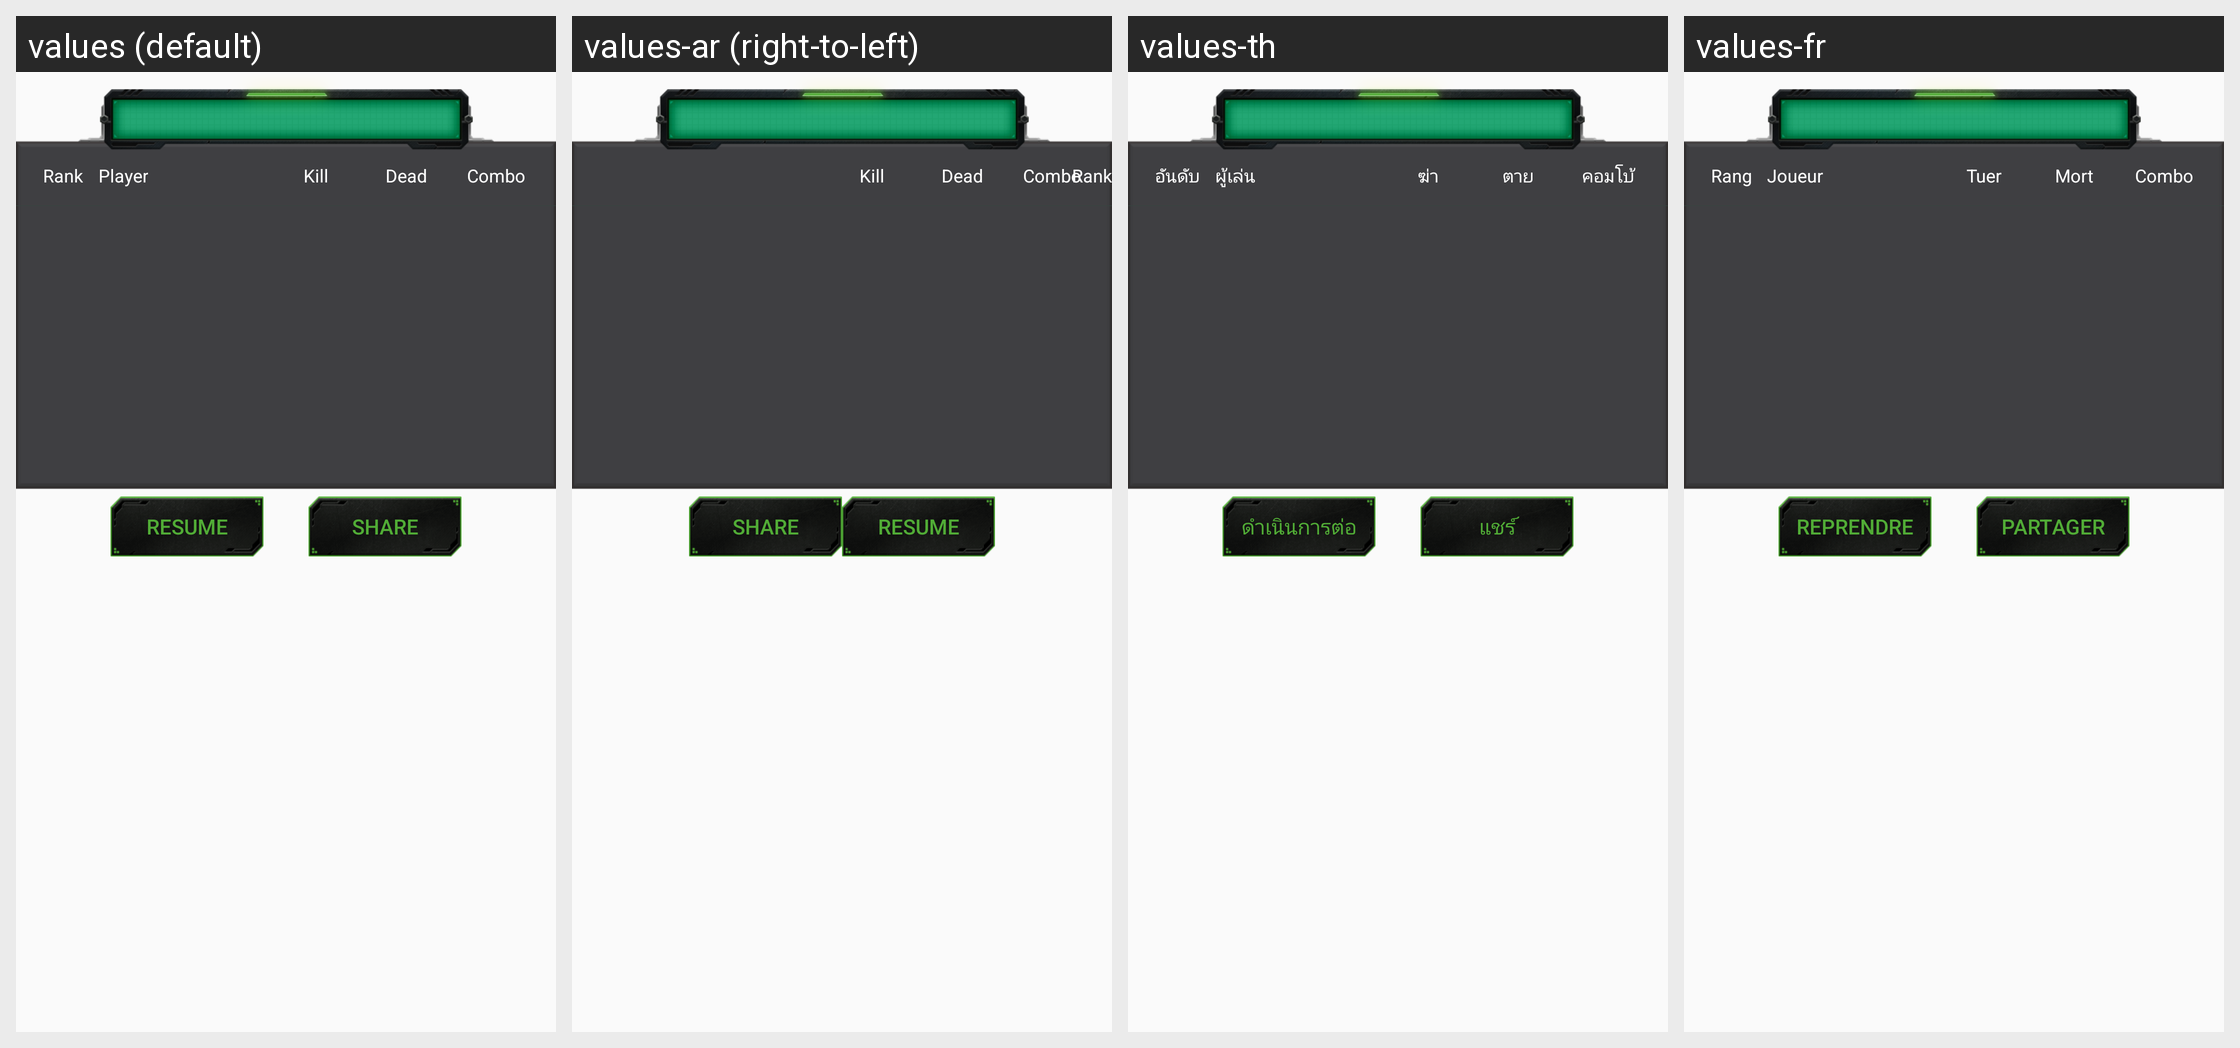

This grid shows one Android layout under several languages. Give, for every string resource on the screen, its name, the default text and each shown locale's text.
Android screen res/layout/war_vgame_result.xml rendered under 4 locales, left to right: values (default), values-ar (right-to-left), values-th, values-fr. Device: Nexus 5 (rendered at 1080×1920; each locale shown at half size, 540×960, under a caption strip naming it); theme AppTheme.
Other locales in the repository, not shown: values-af, values-bg, values-bn, values-ca, values-cs, values-da, values-de, values-el, values-en, values-en-rGB, values-es, values-fa, values-fi, values-gu, values-hi, values-hr, values-hu, values-in, values-it, values-iw, values-ja, values-kn, values-ko, values-mr, values-ms, values-nb, values-nl, values-pa, values-pl, values-pt, values-pt-rPT, values-ro, values-ru, values-sk, values-sr, values-sv, values-sw, values-ta, values-tl, values-tr, values-uk, values-ur, values-vi, values-zh, values-zh-rCN, values-zh-rHK, values-zh-rTW.
Strings drawn on this screen, with the default value and each locale's value (text and hints the layout hard-codes, and strings that could not be matched under every locale, appear in the picture but are not listed):

game_vocation_rank
  values: Rank
  values-ar: Rank  [not translated; the default value is used]
  values-th: อันดับ
  values-fr: Rang

game_vocation_combo
  values: Combo
  values-ar: Combo  [not translated; the default value is used]
  values-th: คอมโบ้
  values-fr: Combo

game_vocation_dead
  values: Dead
  values-ar: Dead  [not translated; the default value is used]
  values-th: ตาย
  values-fr: Mort

game_vocation_kill
  values: Kill
  values-ar: Kill  [not translated; the default value is used]
  values-th: ฆ่า
  values-fr: Tuer

game_vocation_resume
  values: Resume
  values-ar: Resume  [not translated; the default value is used]
  values-th: ดำเนินการต่อ
  values-fr: Reprendre

game_vocation_share
  values: Share
  values-ar: Share  [not translated; the default value is used]
  values-th: แชร์
  values-fr: Partager
